Run: headless pygame with SDL's dummy video driver; simulated clock (each Clock.tick advances the game by its frame time, no real sleeping); random seed 0; keys injected as events and as key.get_pressed() state; no mouse input.
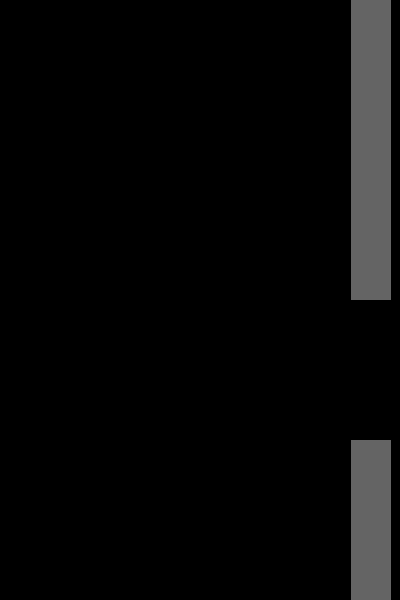
Frame 1 of 1 · flips 1–60 · no input (game ended)

The pygame program that drew these frames:

import pygame
import random

pygame.init()

WIDTH, HEIGHT = 400, 600
BIRD_SIZE = 20
GRAVITY = 0.25
JUMP_STRENGHT = -5
PIPE_WIDTH = 40
HORIZONTAL_SPEED = 1
PIPE_GAP = 7 * BIRD_SIZE

BLACK = (0, 0, 0)
GREEN = (0, 255, 0)
GREY = (100, 100, 100)

screen = pygame.display.set_mode((WIDTH, HEIGHT))

bird_x = 100
bird_y = HEIGHT // 2
running = True
bird_velocity = 0 
pipe_x = WIDTH
pipe_height = HEIGHT // 2

clock = pygame.time.Clock()

def render():

    # draw bird
    pygame.draw.rect(screen, GREEN, (bird_x, bird_y, BIRD_SIZE, BIRD_SIZE))

    # draw higher pipe

    pygame.draw.rect(screen, GREY, (pipe_x, 0, PIPE_WIDTH, pipe_height))


    pygame.draw.rect(screen, GREY, (pipe_x, pipe_height + PIPE_GAP, PIPE_WIDTH, HEIGHT))


def point_in_rect(x, y, xr, yr, w, h):
    return (x >= xr and x <= xr + w) and (y >= yr and y <= yr + h)

def bird_touches_pipe(bird_x, bird_y, pipe_x, pipe_y, pipe_width, pipe_height):
    return point_in_rect(bird_x, bird_y, pipe_x, pipe_y, pipe_width, pipe_height) or \
    point_in_rect(bird_x + BIRD_SIZE, bird_y, pipe_x, pipe_y, pipe_width, pipe_height) or \
    point_in_rect(bird_x, bird_y + BIRD_SIZE, pipe_x, pipe_y, pipe_width, pipe_height) or \
    point_in_rect(bird_x + BIRD_SIZE, bird_y + BIRD_SIZE, pipe_x, pipe_y, pipe_width, pipe_height)
    

def bird_touches_pipes(): 
    tocca_sopra = bird_touches_pipe(bird_x, bird_y, pipe_x, 0, PIPE_WIDTH, pipe_height) 
    tocca_sotto = bird_touches_pipe(bird_x, bird_y, pipe_x, pipe_height + PIPE_GAP, PIPE_WIDTH, HEIGHT)
    if tocca_sopra or tocca_sotto:
        print("tocca sopra", tocca_sopra)
        print("tocca_sotto", tocca_sotto)
    return tocca_sotto or tocca_sopra

while running:

    for event in pygame.event.get():
        if event.type == pygame.KEYDOWN:
            if event.key == pygame.K_SPACE:
                bird_velocity = JUMP_STRENGHT

    bird_velocity += GRAVITY
    bird_y += bird_velocity

    if bird_y > HEIGHT or bird_y < 0:
        running = False

    pipe_x -= HORIZONTAL_SPEED
    
    if pipe_x + PIPE_WIDTH < 0:
        pipe_x = WIDTH
        pipe_height = random.randint(10, HEIGHT - 2 * BIRD_SIZE)

    if bird_touches_pipes():
        running = False



    screen.fill((0,0,0))
    render()

    pygame.display.flip()
    clock.tick(60)

pygame.quit()
